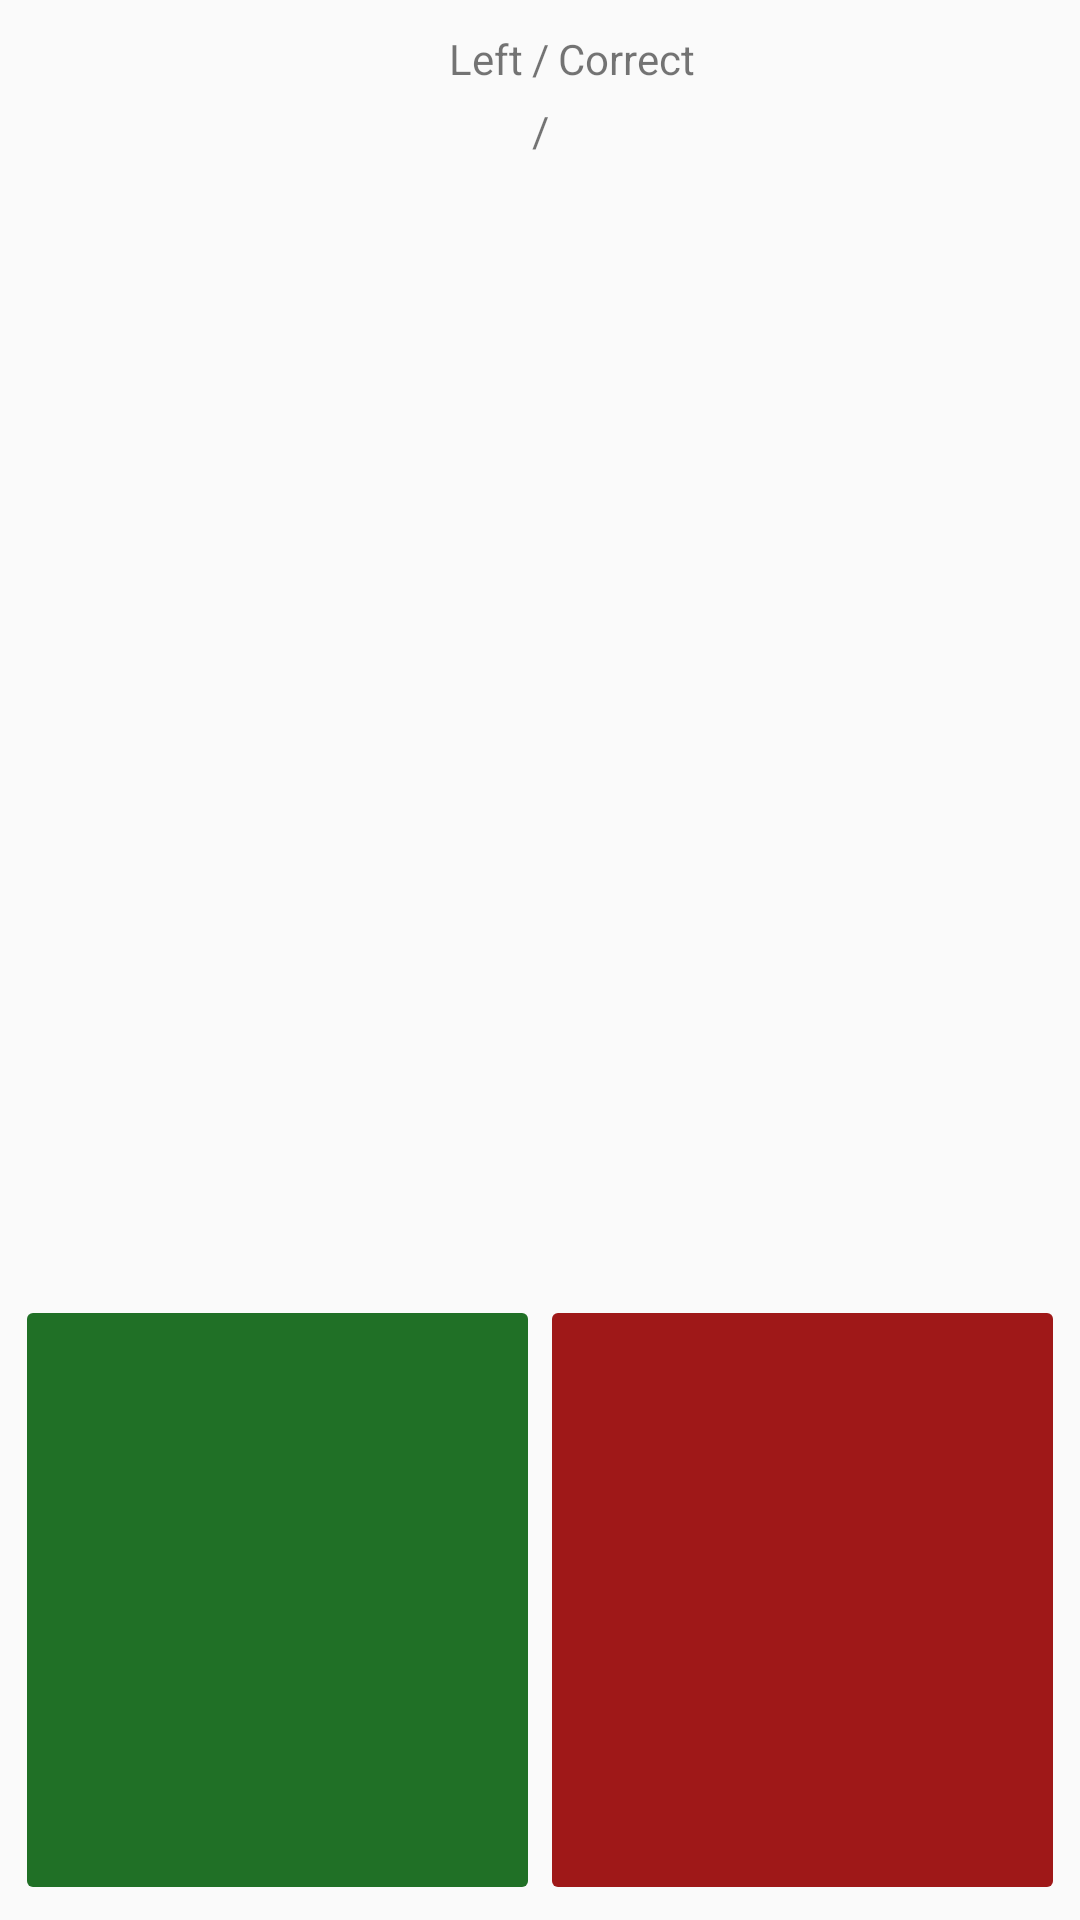

This screen was rendered from an Android layout file. Write that file and the resources it references.
<!-- AndroidManifest.xml: application theme AppTheme -->
<!-- res/layout/quiz_fragment.xml -->
<?xml version="1.0" encoding="utf-8"?>
<androidx.constraintlayout.widget.ConstraintLayout xmlns:android="http://schemas.android.com/apk/res/android"
    xmlns:app="http://schemas.android.com/apk/res-auto"
    xmlns:tools="http://schemas.android.com/tools"
    android:id="@+id/frameLayout2"
    android:layout_width="match_parent"
    android:layout_height="match_parent"
    tools:context=".QuizFragment">

    <TextView
        android:id="@+id/background_TextView"
        android:layout_width="match_parent"
        android:layout_height="match_parent"
        tools:layout_editor_absoluteX="38dp"
        tools:layout_editor_absoluteY="100dp" />

    <TextView
        android:id="@+id/question_TextView"
        android:layout_width="match_parent"
        android:layout_height="wrap_content"
        android:layout_marginStart="25dp"
        android:layout_marginTop="25dp"
        android:layout_marginEnd="25dp"
        android:textAlignment="center"
        android:textSize="24sp"
        app:layout_constraintBottom_toTopOf="@+id/guideline"
        app:layout_constraintEnd_toEndOf="parent"
        app:layout_constraintStart_toStartOf="parent"
        app:layout_constraintTop_toTopOf="parent" />

    <androidx.constraintlayout.widget.Guideline
        android:id="@+id/guideline"
        android:layout_width="wrap_content"
        android:layout_height="wrap_content"
        android:orientation="horizontal"
        app:layout_constraintGuide_percent="0.6666" />

    <androidx.constraintlayout.widget.Guideline
        android:id="@+id/guideline3"
        android:layout_width="wrap_content"
        android:layout_height="wrap_content"
        android:orientation="vertical"
        app:layout_constraintGuide_percent=".5" />

    <TextView
        android:id="@+id/questions_correct_TextView"
        android:layout_width="wrap_content"
        android:layout_height="wrap_content"
        android:layout_marginStart="3dp"
        app:layout_constraintBottom_toBottomOf="@+id/questions_out_of_TextView"
        app:layout_constraintStart_toEndOf="@+id/questions_out_of_TextView" />

    <TextView
        android:id="@+id/questions_out_of_TextView"
        android:layout_width="wrap_content"
        android:layout_height="wrap_content"
        android:layout_marginTop="5dp"
        android:text="@string/out_of_slash"
        app:layout_constraintEnd_toEndOf="parent"
        app:layout_constraintStart_toStartOf="parent"
        app:layout_constraintTop_toBottomOf="@+id/questions_out_of_headine_TextView" />

    <TextView
        android:id="@+id/questions_left_TextView"
        android:layout_width="wrap_content"
        android:layout_height="wrap_content"
        android:layout_marginEnd="3dp"
        app:layout_constraintBottom_toBottomOf="@+id/questions_out_of_TextView"
        app:layout_constraintEnd_toStartOf="@+id/questions_out_of_TextView" />

    <TextView
        android:id="@+id/questions_out_of_headine_TextView"
        android:layout_width="wrap_content"
        android:layout_height="wrap_content"
        android:layout_marginTop="10dp"
        android:text="@string/out_of_slash"
        app:layout_constraintEnd_toEndOf="parent"
        app:layout_constraintStart_toStartOf="parent"
        app:layout_constraintTop_toTopOf="parent" />

    <TextView
        android:id="@+id/questions_correct_headline_TextView"
        android:text="@string/correct_headline"
        android:layout_width="wrap_content"
        android:layout_height="wrap_content"
        android:layout_marginStart="3dp"
        app:layout_constraintBottom_toBottomOf="@+id/questions_out_of_headine_TextView"
        app:layout_constraintStart_toEndOf="@+id/questions_out_of_headine_TextView" />

    <TextView
        android:id="@+id/questions_left_headline_TextView"
        android:layout_width="wrap_content"
        android:layout_height="wrap_content"
        android:layout_marginEnd="3dp"
        android:text="@string/left_headline"
        app:layout_constraintBottom_toBottomOf="@+id/questions_out_of_headine_TextView"
        app:layout_constraintEnd_toStartOf="@+id/questions_out_of_headine_TextView" />

    <ImageButton
        android:id="@+id/answer_question_true_Button"
        style="@style/TrueButton"
        android:layout_width="0dp"
        android:layout_height="0dp"
        android:layout_marginStart="5dp"
        android:layout_marginTop="5dp"
        android:layout_marginBottom="5dp"
        android:contentDescription="@string/true_symbol_description"
        android:src="@drawable/true_symbol_white_100dp"
        app:layout_constraintBottom_toBottomOf="parent"
        app:layout_constraintEnd_toStartOf="@+id/guideline3"
        app:layout_constraintStart_toStartOf="parent"
        app:layout_constraintTop_toTopOf="@+id/guideline"
        tools:src="@drawable/true_symbol_white_100dp" />

    <ImageButton
        android:id="@+id/answer_question_false_Button"
        style="@style/FalseButton"
        android:layout_width="0dp"
        android:layout_height="0dp"
        android:layout_marginTop="5dp"
        android:layout_marginEnd="5dp"
        android:layout_marginBottom="5dp"
        android:contentDescription="@string/false_symbol_description"
        android:src="@drawable/false_symbol_white_100dp"
        app:layout_constraintBottom_toBottomOf="parent"
        app:layout_constraintEnd_toEndOf="parent"
        app:layout_constraintStart_toStartOf="@+id/guideline3"
        app:layout_constraintTop_toTopOf="@+id/guideline" />

</androidx.constraintlayout.widget.ConstraintLayout>
<!-- resources referenced by this layout -->
<resources>
  <string name="correct_headline">Correct</string>
  <string name="false_symbol_description">A false check mark.</string>
  <string name="left_headline">Left</string>
  <string name="out_of_slash">/</string>
  <string name="true_symbol_description">A true check mark.</string>
  <style name="FalseButton" parent="Widget.AppCompat.ImageButton">
          <item name="android:backgroundTint">@color/colorFalse</item>
      </style>
  <style name="TrueButton" parent="Widget.AppCompat.ImageButton">
          <item name="android:backgroundTint">@color/colorTrue</item>
      </style>
  <style name="AppTheme" parent="Theme.AppCompat.Light.DarkActionBar">
          
          <item name="colorPrimary">@color/colorPrimary</item>
          <item name="colorPrimaryDark">@color/colorPrimaryDark</item>
          <item name="colorAccent">@color/colorAccent</item>
      </style>
  <color name="colorFalse">#9F1818</color>
  <color name="colorTrue">#207026</color>
  <color name="colorPrimary">@color/colorBlackLess</color>
  <color name="colorPrimaryDark">@color/colorBlack</color>
  <color name="colorAccent">@color/colorBlackLeast</color>
  <color name="colorBlackLess">#141414</color>
  <color name="colorBlack">#000000</color>
  <color name="colorBlackLeast">#282828</color>
</resources>
